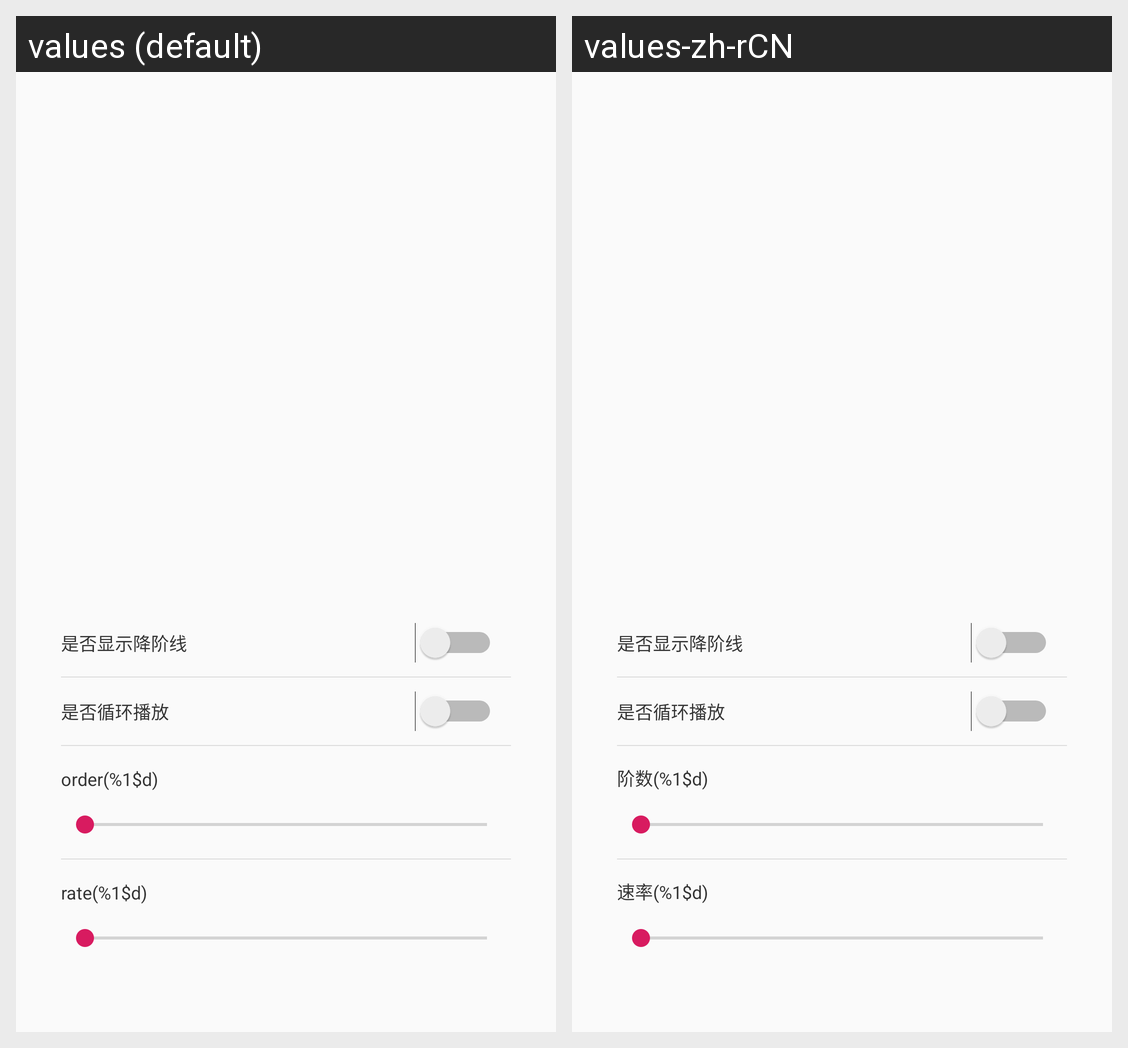

Translations of the strings shown on this Android screen, per locale in the grid:
Android screen res/layout/dialog_bezier_setting.xml rendered under 2 locales, left to right: values (default), values-zh-rCN. Device: Nexus 5 (rendered at 1080×1920; each locale shown at half size, 540×960, under a caption strip naming it); theme AppTheme.
Strings drawn on this screen, with the default value and each locale's value (text and hints the layout hard-codes, and strings that could not be matched under every locale, appear in the picture but are not listed):

order
  values: order(%1$d)
  values-zh-rCN: 阶数(%1$d)

rate
  values: rate(%1$d)
  values-zh-rCN: 速率(%1$d)
